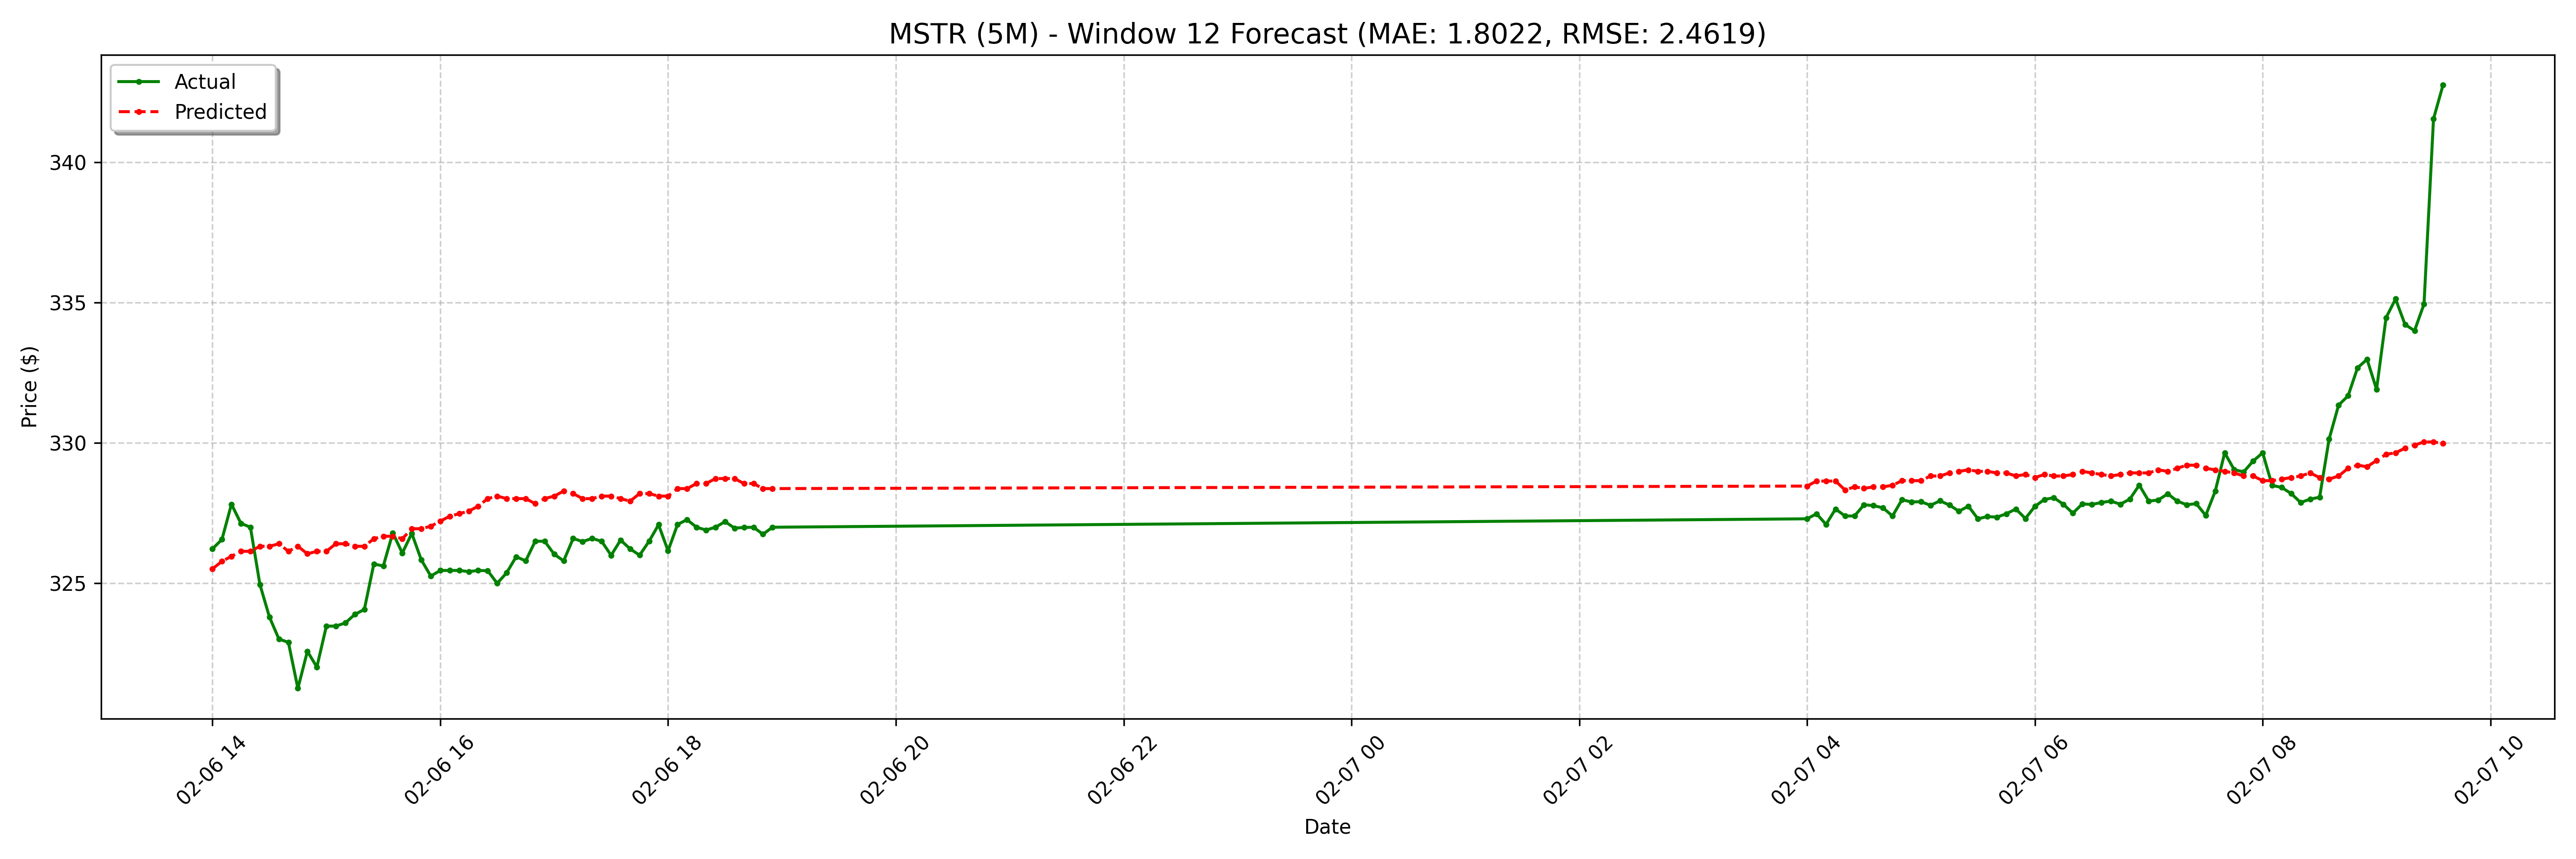

Source data for this figure (header and first rows):
date, actual, forecast
2025-02-06 14:00:00-05:00, 326.2, 325.5
2025-02-06 14:05:00-05:00, 326.6, 325.8
2025-02-06 14:10:00-05:00, 327.8, 326
2025-02-06 14:15:00-05:00, 327.1, 326.1
2025-02-06 14:20:00-05:00, 327.0, 326.1
2025-02-06 14:25:00-05:00, 325, 326.3
2025-02-06 14:30:00-05:00, 323.8, 326.3
2025-02-06 14:35:00-05:00, 323, 326.4
2025-02-06 14:40:00-05:00, 322.9, 326.1
2025-02-06 14:45:00-05:00, 321.3, 326.3
2025-02-06 14:50:00-05:00, 322.6, 326.1
2025-02-06 14:55:00-05:00, 322, 326.1
2025-02-06 15:00:00-05:00, 323.5, 326.1
2025-02-06 15:05:00-05:00, 323.5, 326.4
2025-02-06 15:10:00-05:00, 323.6, 326.4
2025-02-06 15:15:00-05:00, 323.9, 326.3
2025-02-06 15:20:00-05:00, 324.1, 326.3
2025-02-06 15:25:00-05:00, 325.7, 326.6
2025-02-06 15:30:00-05:00, 325.6, 326.7
2025-02-06 15:35:00-05:00, 326.8, 326.7
2025-02-06 15:40:00-05:00, 326.1, 326.6
2025-02-06 15:45:00-05:00, 326.8, 326.9
2025-02-06 15:50:00-05:00, 325.8, 326.9
2025-02-06 15:55:00-05:00, 325.3, 327
2025-02-06 16:00:00-05:00, 325.5, 327.2
2025-02-06 16:05:00-05:00, 325.5, 327.4
2025-02-06 16:10:00-05:00, 325.5, 327.5
2025-02-06 16:15:00-05:00, 325.4, 327.6
2025-02-06 16:20:00-05:00, 325.5, 327.8
2025-02-06 16:25:00-05:00, 325.4, 328
2025-02-06 16:30:00-05:00, 325.0, 328.1
2025-02-06 16:35:00-05:00, 325.4, 328
2025-02-06 16:40:00-05:00, 325.9, 328
2025-02-06 16:45:00-05:00, 325.8, 328
2025-02-06 16:50:00-05:00, 326.5, 327.8
2025-02-06 16:55:00-05:00, 326.5, 328
2025-02-06 17:00:00-05:00, 326, 328.1
2025-02-06 17:05:00-05:00, 325.8, 328.3
2025-02-06 17:10:00-05:00, 326.6, 328.2
2025-02-06 17:15:00-05:00, 326.5, 328
2025-02-06 17:20:00-05:00, 326.6, 328
2025-02-06 17:25:00-05:00, 326.5, 328.1
2025-02-06 17:30:00-05:00, 326.0, 328.1
2025-02-06 17:35:00-05:00, 326.5, 328
2025-02-06 17:40:00-05:00, 326.2, 327.9
2025-02-06 17:45:00-05:00, 326, 328.2
2025-02-06 17:50:00-05:00, 326.5, 328.2
2025-02-06 17:55:00-05:00, 327.1, 328.1
2025-02-06 18:00:00-05:00, 326.2, 328.1
2025-02-06 18:05:00-05:00, 327.1, 328.4
2025-02-06 18:10:00-05:00, 327.3, 328.4
2025-02-06 18:15:00-05:00, 327.0, 328.6
2025-02-06 18:20:00-05:00, 326.9, 328.6
2025-02-06 18:25:00-05:00, 327.0, 328.7
2025-02-06 18:30:00-05:00, 327.2, 328.7
2025-02-06 18:35:00-05:00, 327, 328.7
2025-02-06 18:40:00-05:00, 327, 328.6
2025-02-06 18:45:00-05:00, 327.0, 328.6
2025-02-06 18:50:00-05:00, 326.8, 328.4
2025-02-06 18:55:00-05:00, 327.0, 328.4
... 68 more rows
